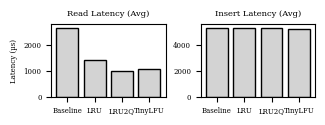

The matplotlib source for this figure:
# -*- coding: utf-8 -*-
import matplotlib
matplotlib.use('Agg')

import matplotlib.pyplot as plt
import numpy as np

# =========================
# Data (Zipfian Workload D)
# =========================
policies = ["Baseline", "LRU", "LRU2Q", "TinyLFU"]
x = np.arange(len(policies))

read_avg   = [2669.98, 1418.20, 1020.58, 1092.39]
insert_avg = [5345.06, 5309.72, 5348.80, 5255.65]

# =========================
# Style
# =========================
plt.rcParams.update({
    "font.family": "serif",
    "font.size": 5
})

fig, axes = plt.subplots(1, 2, figsize=(3.2, 1.2))

# =========================
# READ
# =========================
axes[0].bar(x, read_avg, color='lightgray', edgecolor='black')
axes[0].set_title("Read Latency (Avg)")
axes[0].set_xticks(x)
axes[0].set_xticklabels(policies)
axes[0].set_ylabel("Latency (µs)")

# =========================
# INSERT
# =========================
axes[1].bar(x, insert_avg, color='lightgray', edgecolor='black')
axes[1].set_title("Insert Latency (Avg)")
axes[1].set_xticks(x)
axes[1].set_xticklabels(policies)

# =========================
# Save
# =========================
output_file = "workload_d_zipfian.png"

plt.tight_layout()
plt.savefig(output_file, dpi=300, bbox_inches="tight")
plt.close()

print(f"Figure saved as: {output_file}")
